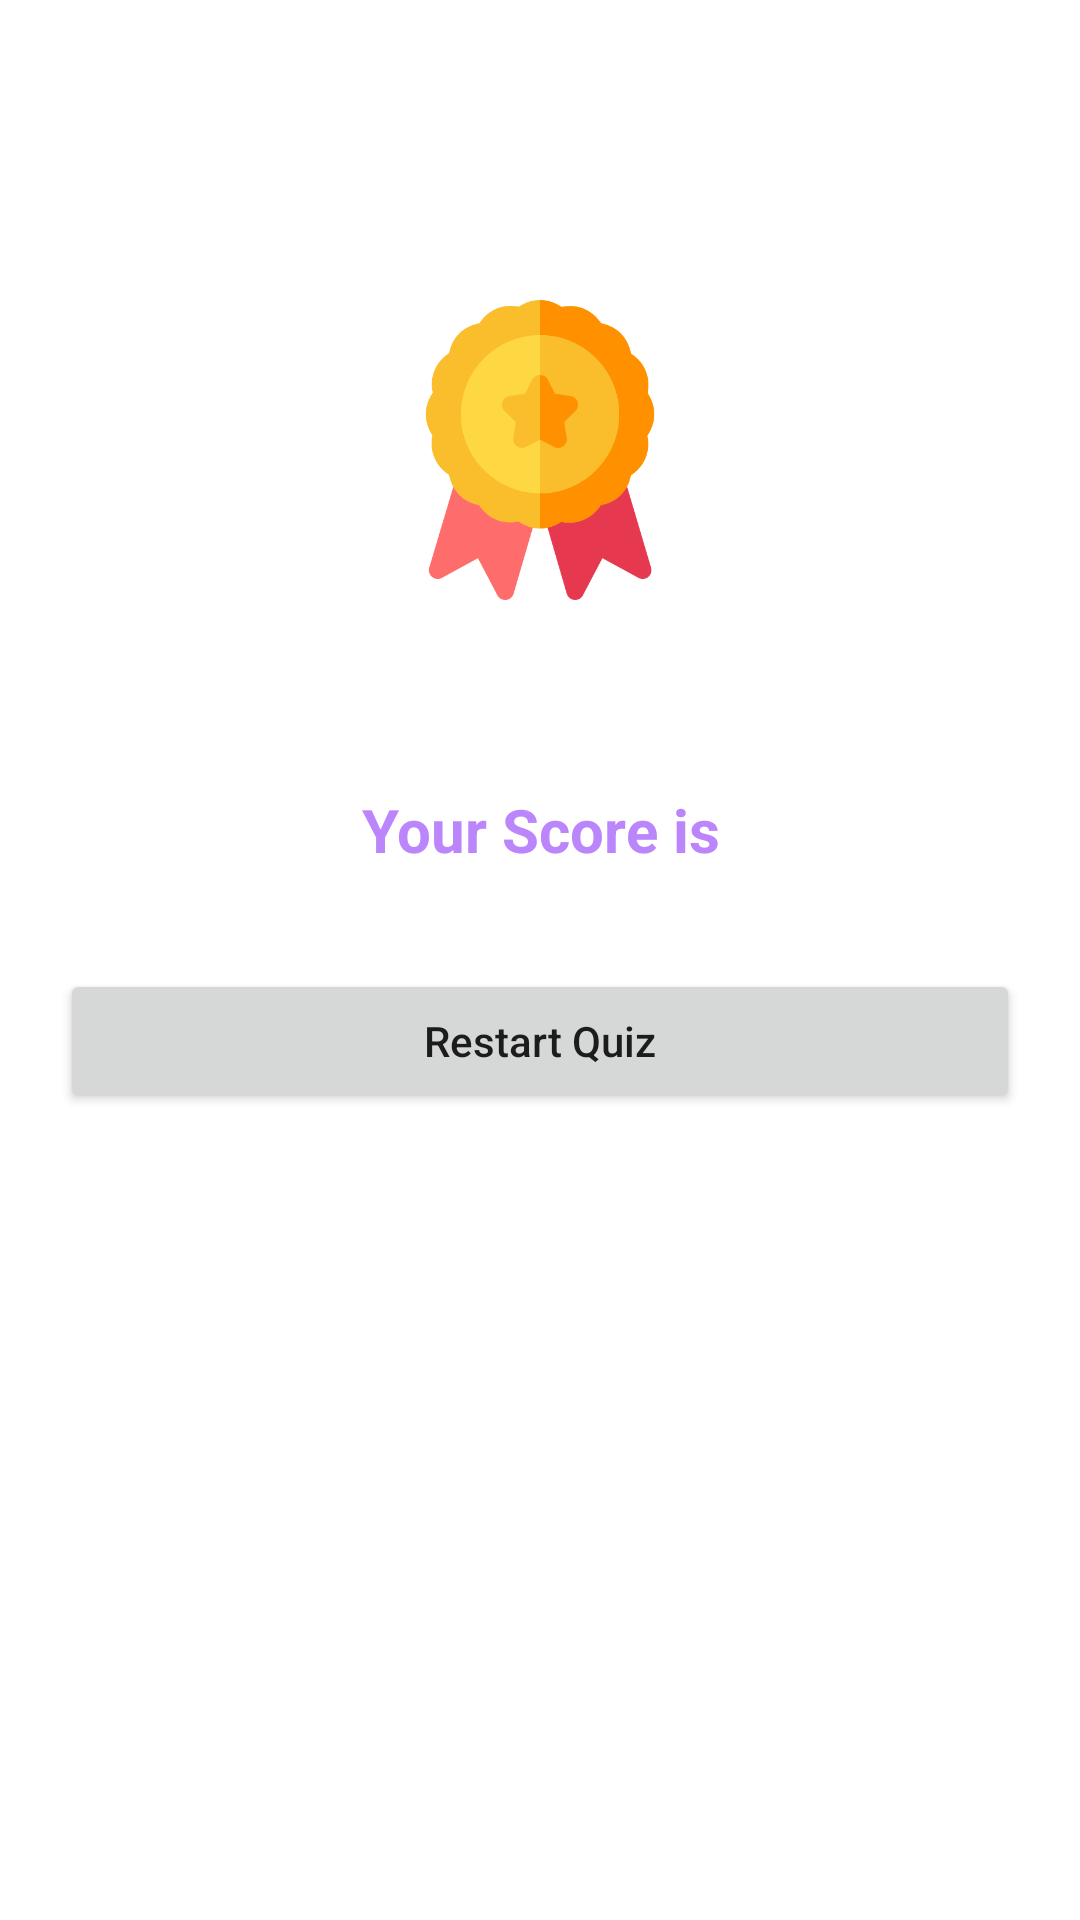

Layout XML and referenced resources for this Android screen:
<!-- AndroidManifest.xml: application theme Theme.Code_Quiz -->
<!-- res/layout/score_sheet.xml -->
<?xml version="1.0" encoding="utf-8"?>
<LinearLayout xmlns:android="http://schemas.android.com/apk/res/android"
    android:orientation="vertical"
    android:layout_width="match_parent"
    android:id="@+id/llscore"
    android:layout_height="wrap_content">
    <ImageView
        android:layout_width="100dp"
        android:layout_height="100dp"
        android:id="@+id/trophy"
        android:layout_gravity="center"
        android:layout_marginTop="100dp"
        android:layout_marginBottom="50dp"
        android:background="@drawable/trophy">
    </ImageView>


    <TextView
        android:id="@+id/TVScore"
        android:layout_width="match_parent"
        android:layout_margin="10dp"
        android:gravity="center"
        android:padding="3dp"
        android:text="@string/your_score_is"
        android:textAlignment="center"
        android:textAllCaps="false"
        android:textColor="@color/purple_200"
        android:layout_height="wrap_content"
        android:textSize="20sp"
        android:textStyle="bold"/>
    <Button
    android:id="@+id/BtnRestart"
    android:layout_width="match_parent"
    android:layout_height="wrap_content"
    android:layout_margin="20dp"
    android:text="@string/restart_quiz"
    android:textAllCaps="false"/>


</LinearLayout>
<!-- resources referenced by this layout -->
<resources>
  <!-- drawable trophy: png bitmap (drawable-v24, 23300 bytes) -->
  <string name="restart_quiz">Restart Quiz</string>
  <string name="your_score_is">Your Score is</string>
  <style name="Theme.Code_Quiz" parent="Theme.MaterialComponents.DayNight.DarkActionBar">
          
          <item name="colorPrimary">@color/purple_500</item>
          <item name="colorPrimaryVariant">@color/purple_700</item>
          <item name="colorOnPrimary">@color/white</item>
          
          <item name="colorSecondary">@color/teal_200</item>
          <item name="colorSecondaryVariant">@color/teal_700</item>
          <item name="colorOnSecondary">@color/black</item>
          
          <item name="android:statusBarColor" tools:targetApi="l">?attr/colorPrimaryVariant</item>
          
      </style>
  <!-- not gathered from this repository: default colours our renderer supplied (Android Studio template values) -->
  <color name="purple_200">#FFBB86FC</color>
  <color name="purple_500">#FF6200EE</color>
  <color name="purple_700">#FF3700B3</color>
  <color name="teal_200">#FF03DAC5</color>
  <color name="teal_700">#FF018786</color>
  <color name="black">#FF000000</color>
  <color name="white">#FFFFFFFF</color>
</resources>
